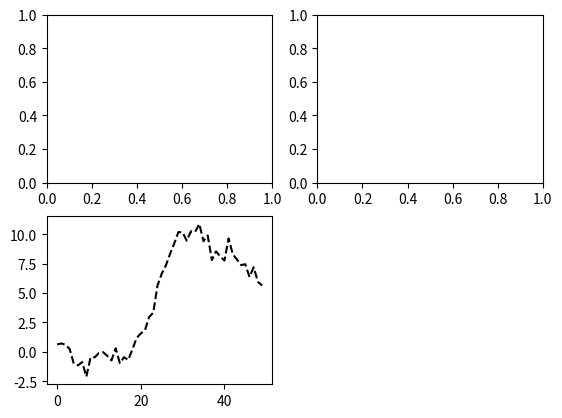

Reproduce this figure in Python.
#! /usr/bin/env python3
# -*- coding: utf-8 -*-

__author__ = "chen"


import matplotlib.pyplot as plt
from numpy.random import randn

fig = plt.figure()
ax1=fig.add_subplot(2,2,1)
ax2=fig.add_subplot(2,2,2)
ax3=fig.add_subplot(2,2,3)
plt.plot(randn(50).cumsum(), 'k--')
plt.show()
